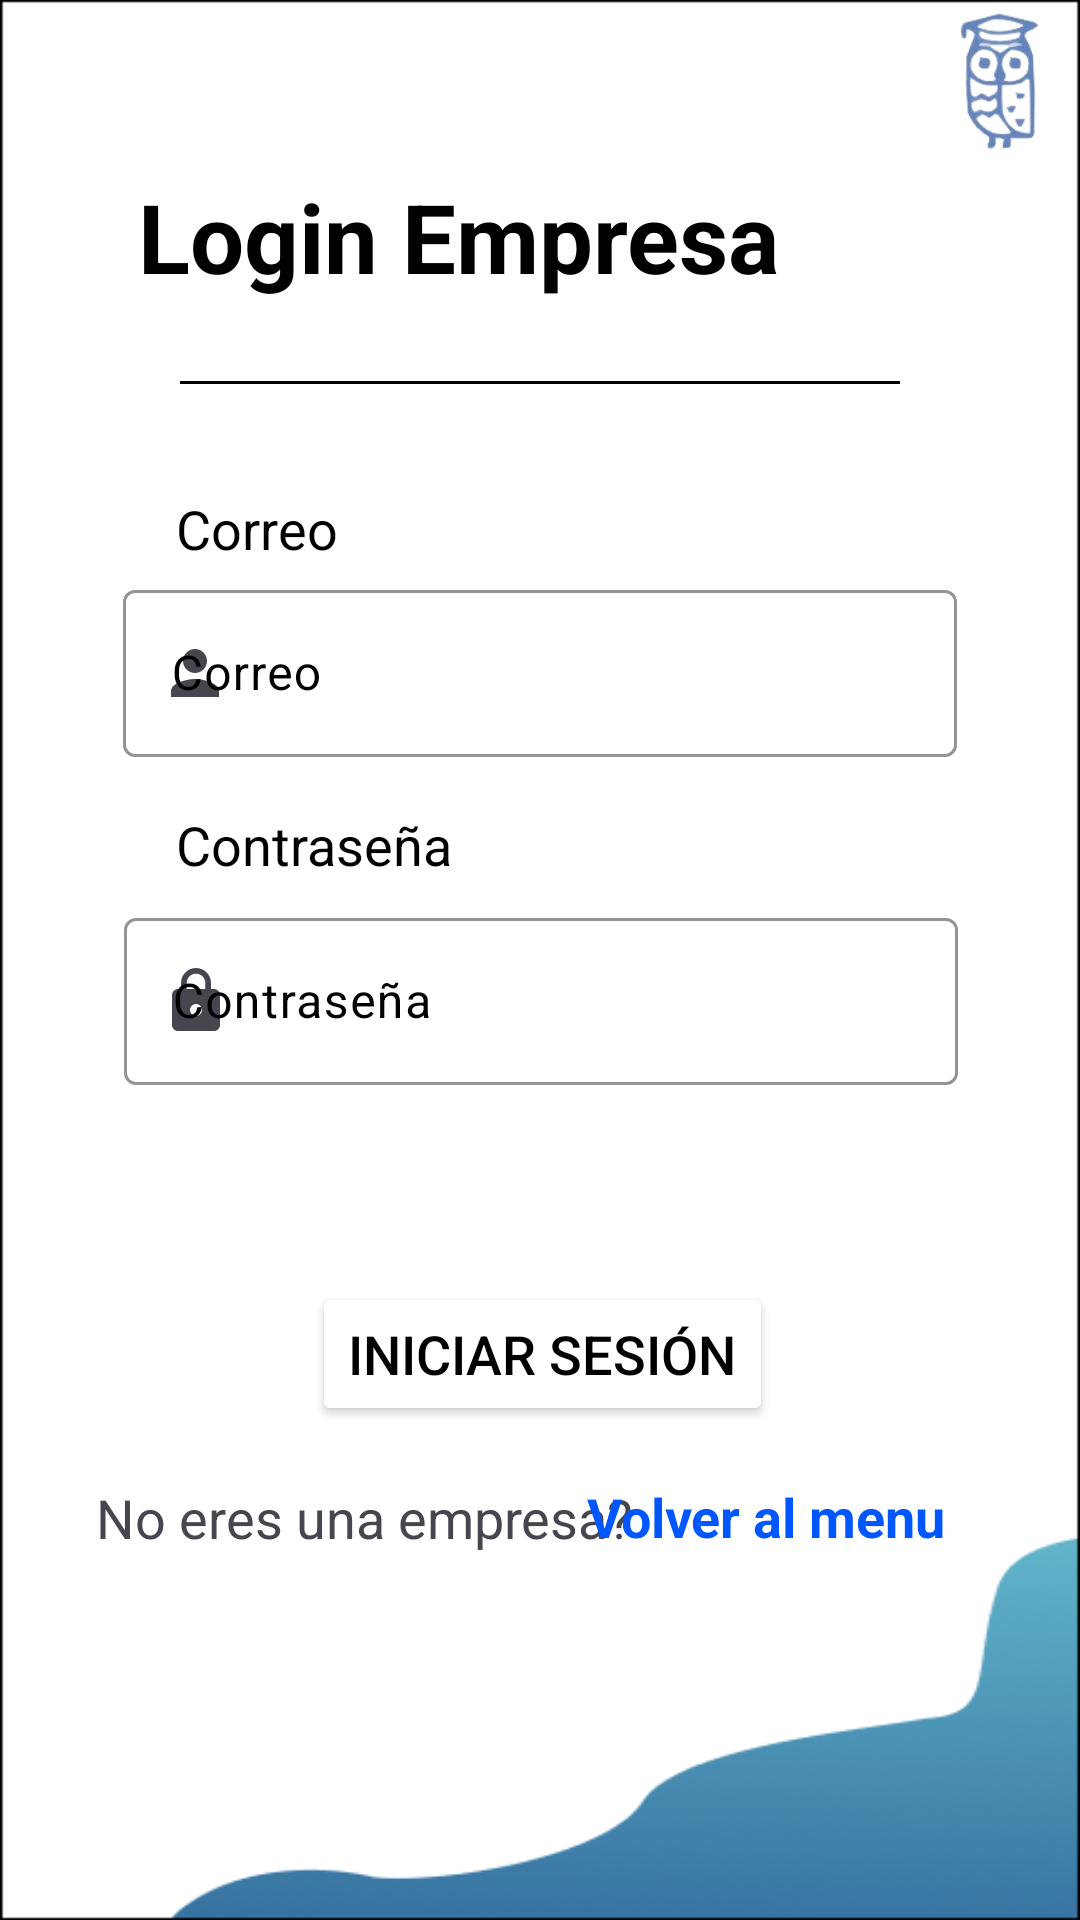

Android layout source for this screen:
<!-- AndroidManifest.xml: application theme Theme.Cooper_up -->
<!-- res/layout/activity_login_empresa.xml -->
<?xml version="1.0" encoding="utf-8"?>
<androidx.constraintlayout.widget.ConstraintLayout xmlns:android="http://schemas.android.com/apk/res/android"
    xmlns:app="http://schemas.android.com/apk/res-auto"
    xmlns:tools="http://schemas.android.com/tools"
    android:layout_width="match_parent"
    android:layout_height="match_parent"
    tools:context=".logins.LoginAlumno"
    android:background="@drawable/background_blue_menu"
    >
    <ImageView

        android:layout_width="43dp"
        android:layout_height="63dp"
        app:layout_constraintBottom_toTopOf="@+id/guideline2"
        app:layout_constraintEnd_toEndOf="parent"
        app:layout_constraintStart_toStartOf="@+id/guideline10"
        app:layout_constraintTop_toTopOf="parent"
        app:srcCompat="@drawable/buho" />


    <androidx.constraintlayout.widget.Guideline
        android:id="@+id/guideline2"
        android:layout_width="wrap_content"
        android:layout_height="wrap_content"
        android:orientation="horizontal"
        app:layout_constraintGuide_percent="0.08" />

    <androidx.constraintlayout.widget.Guideline
        android:id="@+id/guideline3"
        android:layout_width="wrap_content"
        android:layout_height="wrap_content"
        android:orientation="horizontal"
        app:layout_constraintGuide_percent="0.2" />

    <androidx.constraintlayout.widget.Guideline
        android:id="@+id/guideline4"
        android:layout_width="wrap_content"
        android:layout_height="wrap_content"
        android:orientation="horizontal"
        app:layout_constraintGuide_percent="0.84" />

    

    <TextView

        android:layout_width="wrap_content"
        android:layout_height="wrap_content"
        android:text="Login Empresa"
        android:textColor="@color/black"
        android:textSize="32sp"
        android:textStyle="bold"
        app:layout_constraintBottom_toTopOf="@+id/guideline3"
        app:layout_constraintEnd_toStartOf="@+id/guideline10"
        app:layout_constraintStart_toStartOf="parent"
        app:layout_constraintTop_toTopOf="@+id/guideline2"
        app:layout_constraintVertical_bias="0.181" />

    <View
        android:id="@+id/lineSeparator"
        android:layout_width="0dp"
        android:layout_height="1dp"
        android:layout_marginStart="60dp"
        android:layout_marginEnd="60dp"
        android:background="#000000"
        app:layout_constraintBottom_toTopOf="@+id/guideline3"
        app:layout_constraintEnd_toEndOf="parent"
        app:layout_constraintHorizontal_bias="0.0"
        app:layout_constraintStart_toStartOf="parent"
        app:layout_constraintTop_toBottomOf="@+id/loginTV"
        app:layout_constraintVertical_bias="0.382" />

    <androidx.constraintlayout.widget.Guideline
        android:id="@+id/guideline5"
        android:layout_width="wrap_content"
        android:layout_height="wrap_content"
        android:orientation="vertical"
        app:layout_constraintGuide_percent="0.5" />

    <com.google.android.material.textfield.TextInputLayout
        android:id="@+id/usernameTextInput"
        android:layout_width="278dp"
        android:layout_height="68dp"
        app:boxStrokeColor="@color/azulProfile"
        android:textColorHint="@color/black"
        app:layout_constraintBottom_toTopOf="@+id/guideline8"
        app:layout_constraintEnd_toEndOf="parent"
        app:layout_constraintStart_toStartOf="parent"
        app:layout_constraintTop_toTopOf="@+id/guideline6"
        app:startIconDrawable="@drawable/ic_user">

        <com.google.android.material.textfield.TextInputEditText
            android:id="@+id/userametextEmpresa"
            android:layout_width="match_parent"
            android:layout_height="wrap_content"
            android:hint="Correo" />
    </com.google.android.material.textfield.TextInputLayout>

    <com.google.android.material.textfield.TextInputLayout
        android:id="@+id/textInputLayout"
        android:layout_width="278dp"
        android:layout_height="68dp"
        android:layout_marginTop="44dp"
        app:boxStrokeColor="@color/azulProfile"
        android:textColorHint="@color/black"
        app:layout_constraintBottom_toTopOf="@+id/guideline9"
        app:layout_constraintEnd_toEndOf="parent"
        app:layout_constraintHorizontal_bias="0.503"
        app:layout_constraintStart_toStartOf="parent"
        app:layout_constraintTop_toBottomOf="@id/usernameTextInput"
        app:startIconDrawable="@drawable/ic_candado"
        >

        <com.google.android.material.textfield.TextInputEditText
            android:id="@+id/contratextEmpresa"
            android:layout_width="match_parent"
            android:layout_height="wrap_content"
            android:hint="Contraseña"
            android:password="true"
            />


    </com.google.android.material.textfield.TextInputLayout>

    <androidx.constraintlayout.widget.Guideline
        android:id="@+id/guideline6"
        android:layout_width="wrap_content"
        android:layout_height="wrap_content"
        android:orientation="horizontal"
        app:layout_constraintGuide_percent="0.2995896" />

    <androidx.constraintlayout.widget.Guideline
        android:id="@+id/guideline7"
        android:layout_width="wrap_content"
        android:layout_height="wrap_content"
        android:orientation="horizontal"
        app:layout_constraintGuide_percent="0.25171" />

    <TextView
        android:id="@+id/paswordTV"
        android:layout_width="wrap_content"
        android:layout_height="wrap_content"
        android:text="Contraseña"
        android:textColor="@color/black"
        android:textSize="18dp"
        app:layout_constraintBottom_toTopOf="@+id/textInputLayout"
        app:layout_constraintEnd_toStartOf="@+id/guideline5"
        app:layout_constraintHorizontal_bias="0.08"
        app:layout_constraintStart_toStartOf="@+id/guideline11"
        app:layout_constraintTop_toTopOf="@+id/guideline8"
        app:layout_constraintVertical_bias="0.59" />

    <TextView
        android:id="@+id/usuarioTV"
        android:layout_width="wrap_content"
        android:layout_height="wrap_content"
        android:text="Correo"
        android:textColor="@color/black"
        android:textSize="18dp"
        app:layout_constraintBottom_toTopOf="@+id/usernameTextInput"
        app:layout_constraintEnd_toStartOf="@+id/guideline5"
        app:layout_constraintHorizontal_bias="0.465"
        app:layout_constraintStart_toStartOf="parent"
        app:layout_constraintTop_toTopOf="@+id/guideline7" />

    <androidx.constraintlayout.widget.Guideline
        android:id="@+id/guideline8"
        android:layout_width="wrap_content"
        android:layout_height="wrap_content"
        android:orientation="horizontal"
        app:layout_constraintGuide_percent="0.40492475" />

    <androidx.constraintlayout.widget.Guideline
        android:id="@+id/guideline9"
        android:layout_width="wrap_content"
        android:layout_height="wrap_content"
        android:orientation="horizontal"
        app:layout_constraintGuide_percent="0.5718194" />


    <androidx.constraintlayout.widget.Guideline
        android:id="@+id/guideline10"
        android:layout_width="wrap_content"
        android:layout_height="wrap_content"
        android:orientation="vertical"
        app:layout_constraintGuide_percent="0.8491484" />

    <androidx.constraintlayout.widget.Guideline
        android:id="@+id/guideline11"
        android:layout_width="wrap_content"
        android:layout_height="wrap_content"
        android:orientation="vertical"
        app:layout_constraintGuide_percent="0.15571776" />

    <androidx.constraintlayout.widget.Guideline
        android:id="@+id/guideline12"
        android:layout_width="wrap_content"
        android:layout_height="wrap_content"
        android:orientation="horizontal"
        app:layout_constraintGuide_percent="0.66" />

    <TextView
        android:id="@+id/NotienesCuentaTV"
        android:layout_width="191dp"
        android:layout_height="27dp"
        android:text="No eres una empresa?"
        android:textSize="18dp"
        app:layout_constraintBottom_toTopOf="@+id/guideline4"
        app:layout_constraintEnd_toStartOf="@+id/guideline10"
        app:layout_constraintHorizontal_bias="0.278"
        app:layout_constraintStart_toStartOf="parent"
        app:layout_constraintTop_toTopOf="@+id/guideline13"
        app:layout_constraintVertical_bias="0.447" />

    <androidx.constraintlayout.widget.Guideline
        android:id="@+id/guideline13"
        android:layout_width="wrap_content"
        android:layout_height="wrap_content"
        android:orientation="horizontal"
        app:layout_constraintGuide_percent="0.75" />

    <TextView
        android:id="@+id/registrateTVLogin"
        android:layout_width="151dp"
        android:layout_height="31dp"
        android:clickable="true"
        android:text="Volver al menu"
        android:textColor="@color/azulElectrico"
        android:textSize="18dp"
        android:textStyle="bold"
        app:layout_constraintBottom_toTopOf="@+id/guideline4"
        app:layout_constraintEnd_toEndOf="parent"
        app:layout_constraintHorizontal_bias="0.537"
        app:layout_constraintStart_toStartOf="@+id/guideline5"
        app:layout_constraintTop_toTopOf="@+id/guideline13" />

    <Button
        android:id="@+id/loginbtnEmpresa"
        android:layout_width="wrap_content"
        android:layout_height="wrap_content"
        android:backgroundTint="@color/white"
        android:textSize="18dp"
        android:text="Iniciar Sesión"
        android:textColor="@color/black"
        android:textColorHighlight="#FFFFFF"
        android:textColorLink="#FFFFFF"
        app:layout_constraintBottom_toTopOf="@+id/guideline13"
        app:layout_constraintEnd_toStartOf="@+id/guideline10"
        app:layout_constraintStart_toStartOf="@+id/guideline11"
        app:layout_constraintTop_toTopOf="@+id/guideline12" />


</androidx.constraintlayout.widget.ConstraintLayout>
<!-- resources referenced by this layout -->
<resources>
  <color name="azulElectrico">#0057FF</color>
  <color name="black">#FF000000</color>
  <color name="white">#FFFFFFFF</color>
  <!-- drawable background_blue_menu: png bitmap (drawable, 23533 bytes) -->
  <!-- drawable buho: png bitmap (drawable, 16071 bytes) -->
  <!-- drawable ic_candado (drawable) -->
  <vector
      android:height="24dp"
      android:tint="#48444F"
      android:viewportHeight="24" android:viewportWidth="24"
      android:width="24dp" xmlns:android="http://schemas.android.com/apk/res/android">
      <path android:fillColor="@android:color/white" android:pathData="M18,8h-1L17,6c0,-2.76 -2.24,-5 -5,-5S7,3.24 7,6v2L6,8c-1.1,0 -2,0.9 -2,2v10c0,1.1 0.9,2 2,2h12c1.1,0 2,-0.9 2,-2L20,10c0,-1.1 -0.9,-2 -2,-2zM12,17c-1.1,0 -2,-0.9 -2,-2s0.9,-2 2,-2 2,0.9 2,2 -0.9,2 -2,2zM15.1,8L8.9,8L8.9,6c0,-1.71 1.39,-3.1 3.1,-3.1 1.71,0 3.1,1.39 3.1,3.1v2z"/>
  </vector>
  <!-- drawable ic_user (drawable) -->
  <vector android:height="24dp" android:tint="#48444F"
      android:viewportHeight="24" android:viewportWidth="24"
      android:width="24dp" xmlns:android="http://schemas.android.com/apk/res/android">
      <path android:fillColor="@android:color/white" android:pathData="M12,12c2.21,0 4,-1.79 4,-4s-1.79,-4 -4,-4 -4,1.79 -4,4 1.79,4 4,4zM12,14c-2.67,0 -8,1.34 -8,4v2h16v-2c0,-2.66 -5.33,-4 -8,-4z"/>
  </vector>
  <style name="Theme.Cooper_up" parent="Base.Theme.Cooper_up" />
  <style name="Base.Theme.Cooper_up" parent="Theme.Material3.DayNight.NoActionBar">
          
          
      </style>
</resources>
